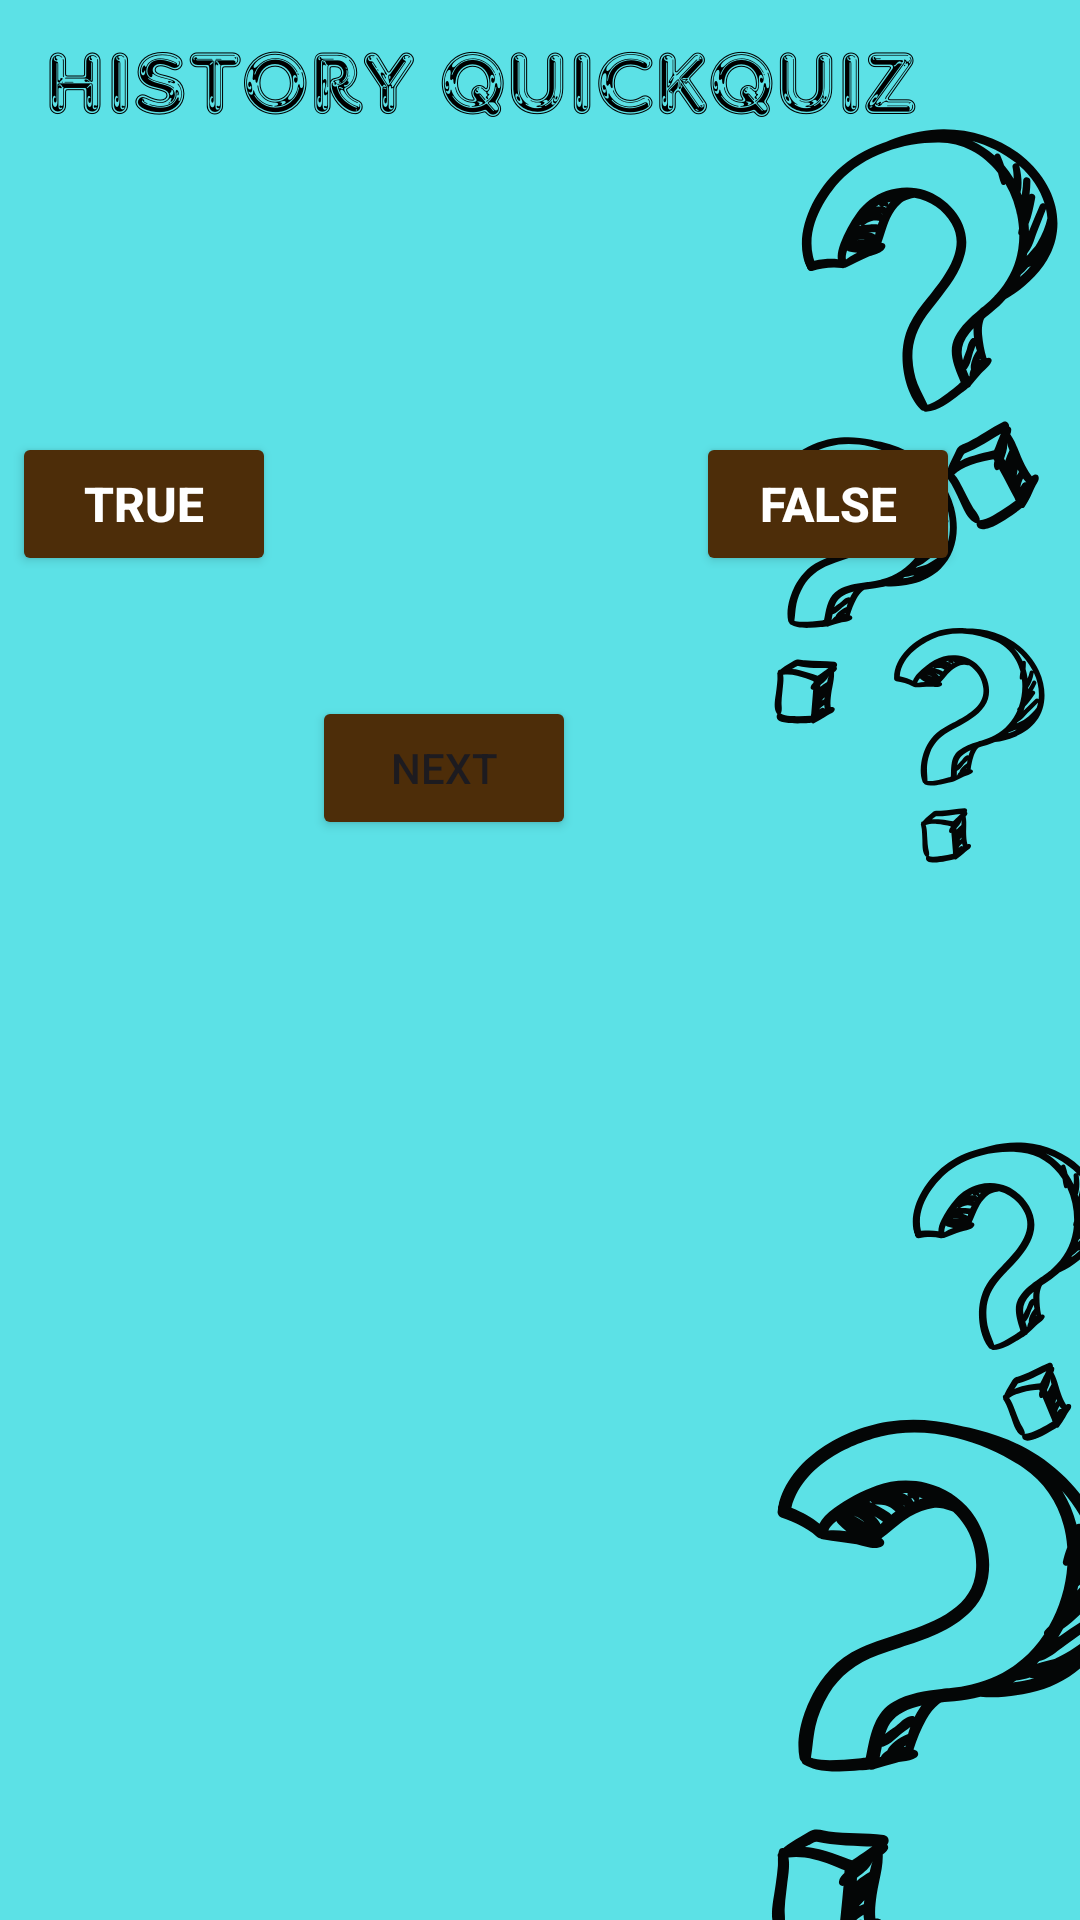

Layout XML and referenced resources for this Android screen:
<!-- AndroidManifest.xml: application theme Theme.HistoryQuickQuiz -->
<!-- res/layout/activity_quiz.xml -->
<?xml version="1.0" encoding="utf-8"?>
<androidx.constraintlayout.widget.ConstraintLayout xmlns:android="http://schemas.android.com/apk/res/android"
    xmlns:app="http://schemas.android.com/apk/res-auto"
    xmlns:tools="http://schemas.android.com/tools"
    android:id="@+id/main"
    android:layout_width="match_parent"
    android:layout_height="match_parent"
    android:background="#d4b592"
    tools:context=".Quiz">

    <ImageView
        android:id="@+id/background2"
        android:layout_width="wrap_content"
        android:layout_height="wrap_content"
        app:layout_constraintBottom_toBottomOf="parent"
        app:layout_constraintEnd_toEndOf="parent"
        app:layout_constraintStart_toStartOf="parent"
        app:layout_constraintTop_toTopOf="parent"
        app:srcCompat="@drawable/background" />

    <TextView
        android:id="@+id/questiontxt"
        android:layout_width="331dp"
        android:layout_height="83dp"
        android:layout_marginEnd="40dp"
        android:layout_marginBottom="512dp"
        android:text=""
        android:textColor="#121111"
        android:textSize="20sp"
        android:textStyle="bold"
        app:layout_constraintBottom_toBottomOf="parent"
        app:layout_constraintEnd_toEndOf="parent" />

    <Button
        android:id="@+id/truebtn"
        android:layout_width="wrap_content"
        android:layout_height="wrap_content"
        android:layout_marginTop="16dp"
        android:layout_marginEnd="268dp"
        android:backgroundTint="#4d2d09"
        android:text="True"
        android:textColor="@color/white"
        android:textSize="16sp"
        android:textStyle="bold"
        app:layout_constraintEnd_toEndOf="parent"
        app:layout_constraintTop_toBottomOf="@+id/questiontxt" />

    <Button
        android:id="@+id/falsebtn"
        android:layout_width="wrap_content"
        android:layout_height="wrap_content"
        android:layout_marginTop="16dp"
        android:layout_marginEnd="40dp"
        android:backgroundTint="#4d2d09"
        android:text="False"
        android:textColor="@color/white"
        android:textSize="16sp"
        android:textStyle="bold"
        app:layout_constraintEnd_toEndOf="parent"
        app:layout_constraintTop_toBottomOf="@+id/questiontxt" />

    <Button
        android:id="@+id/nextbtn"
        android:layout_width="wrap_content"
        android:layout_height="wrap_content"
        android:layout_marginTop="104dp"
        android:layout_marginEnd="168dp"
        android:backgroundTint="#4d2d09"
        android:text="Next"
        app:layout_constraintEnd_toEndOf="parent"
        app:layout_constraintTop_toBottomOf="@+id/questiontxt" />

    <TextView
        android:id="@+id/feedbacktxt"
        android:layout_width="132dp"
        android:layout_height="38dp"
        android:layout_marginTop="64dp"
        android:layout_marginEnd="140dp"
        android:text=""
        android:textColor="#121111"
        android:textSize="20sp"
        android:textStyle="bold"
        app:layout_constraintEnd_toEndOf="parent"
        app:layout_constraintTop_toBottomOf="@+id/questiontxt" />
</androidx.constraintlayout.widget.ConstraintLayout>
<!-- resources referenced by this layout -->
<resources>
  <!-- drawable background: png bitmap (drawable, 118002 bytes) -->
  <style name="Theme.HistoryQuickQuiz" parent="Base.Theme.HistoryQuickQuiz" />
  <style name="Base.Theme.HistoryQuickQuiz" parent="Theme.Material3.DayNight.NoActionBar">
          
          
      </style>
  <!-- not gathered from this repository: default colours our renderer supplied (Android Studio template values) -->
  <color name="white">#FFFFFFFF</color>
</resources>
